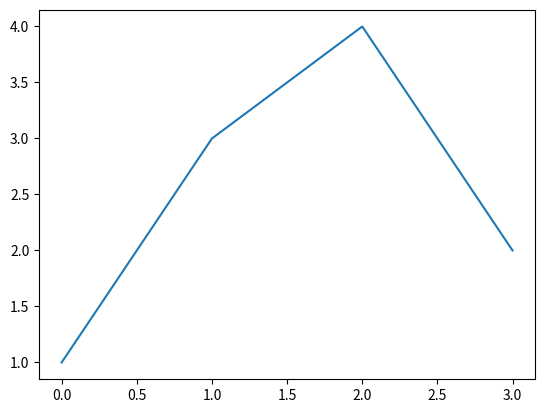

The matplotlib source for this figure:
"""
1. Import matplotlib using the code below. (as plt is optional, but is standard)
import matplotlib.pyplot as plt
"""
import matplotlib.pyplot as plt

"""
2. Use plt.plot() on the list below to create a plot with those four data points.
plt.plot(<data>)
"""
sample = [1, 3, 4, 2]
plot = plt.plot(sample)



"""
3. Have python show the plot you created:
plt.show()
"""
